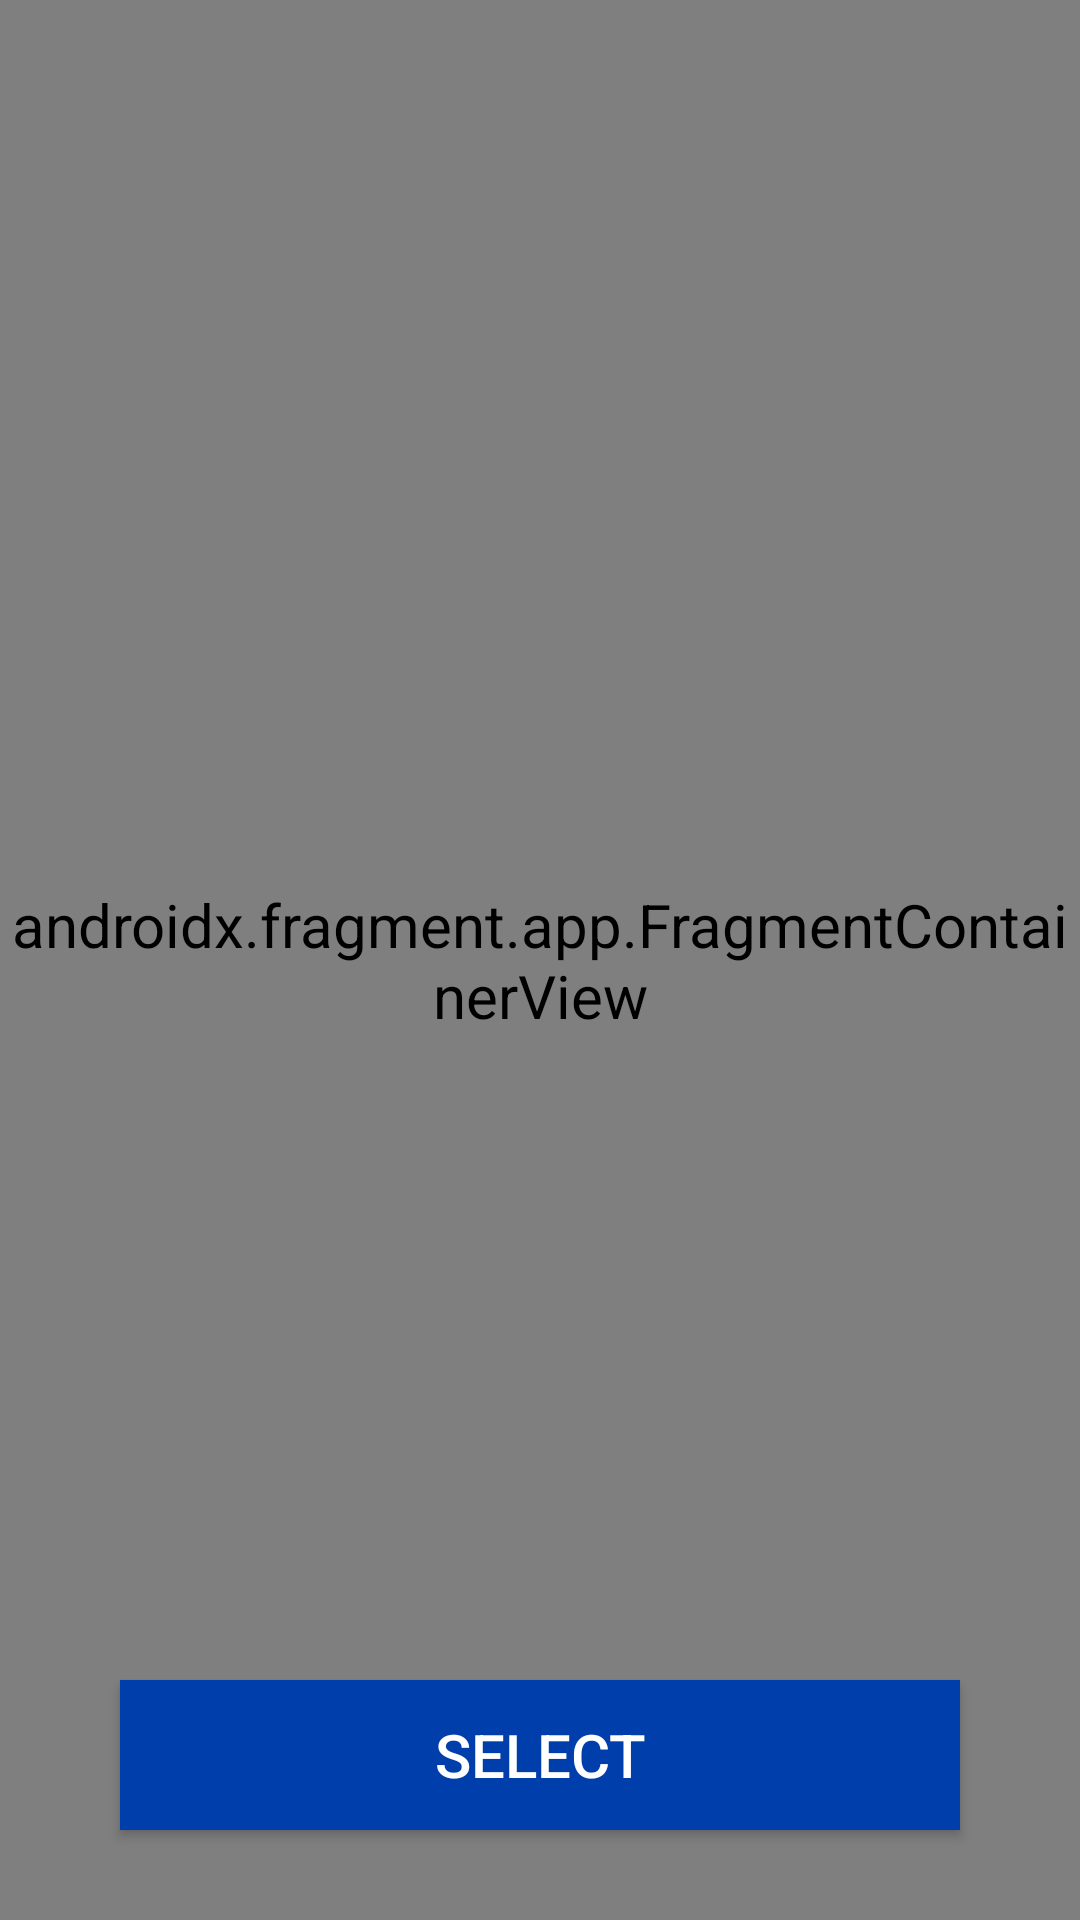

This screen was rendered from an Android layout file. Write that file and the resources it references.
<!-- AndroidManifest.xml: application theme Theme.USJProjectDemo -->
<!-- res/layout/activity_map_picker.xml -->
<?xml version="1.0" encoding="utf-8"?>
<androidx.constraintlayout.widget.ConstraintLayout
    xmlns:android="http://schemas.android.com/apk/res/android"
    xmlns:map="http://schemas.android.com/apk/res-auto"
    xmlns:tools="http://schemas.android.com/tools"
    android:layout_width="match_parent"
    android:layout_height="match_parent"
    tools:context=".MapPicker">



    <androidx.fragment.app.FragmentContainerView
        android:id="@+id/map"
        android:name="com.google.android.gms.maps.SupportMapFragment"
        android:layout_width="match_parent"
        android:layout_height="match_parent"
        tools:layout="@layout/support_simple_spinner_dropdown_item" />











    <Button
        android:id="@+id/pickLocationButton"
        android:layout_width="match_parent"
        android:layout_height="50dp"
        android:layout_marginHorizontal="40dp"
        android:layout_marginBottom="30dp"
        android:background="@color/DarkBlue"
        android:text="Select"
        android:textColor="@color/white"
        map:layout_constraintBottom_toBottomOf="parent"
        map:layout_constraintEnd_toEndOf="parent"
        map:layout_constraintStart_toStartOf="parent" />

</androidx.constraintlayout.widget.ConstraintLayout >
<!-- resources referenced by this layout -->
<resources>
  <color name="DarkBlue">#003EAC</color>
  <color name="white">#FFFFFFFF</color>
  <style name="Theme.USJProjectDemo" parent="Theme.AppCompat.DayNight.NoActionBar">
          
          <item name="colorPrimary">@color/Green</item>
          <item name="colorPrimaryVariant">@color/lightGreen</item>
          <item name="colorOnPrimary">@color/DarkBlue</item>
          
          <item name="colorSecondary">@color/teal_200</item>
          <item name="colorSecondaryVariant">@color/teal_700</item>
          <item name="colorOnSecondary">@color/black</item>
          
          <item name="android:statusBarColor">?attr/colorPrimaryVariant</item>
          
          <item name="android:textColor">@color/black</item>
          <item name="android:textSize">20sp</item>
  
      </style>
  <color name="Green">#50BF9E</color>
  <color name="lightGreen">#FFC4E4DB</color>
  <color name="teal_200">#FF03DAC5</color>
  <color name="teal_700">#FF018786</color>
  <color name="black">#FF000000</color>
</resources>
